Run: headless pygame with SDL's dummy video driver; simulated clock (each Clock.tick advances the game by its frame time, no real sleeping); random seed 0; keys injected as events and as key.get_pressed() state; no mouse input.
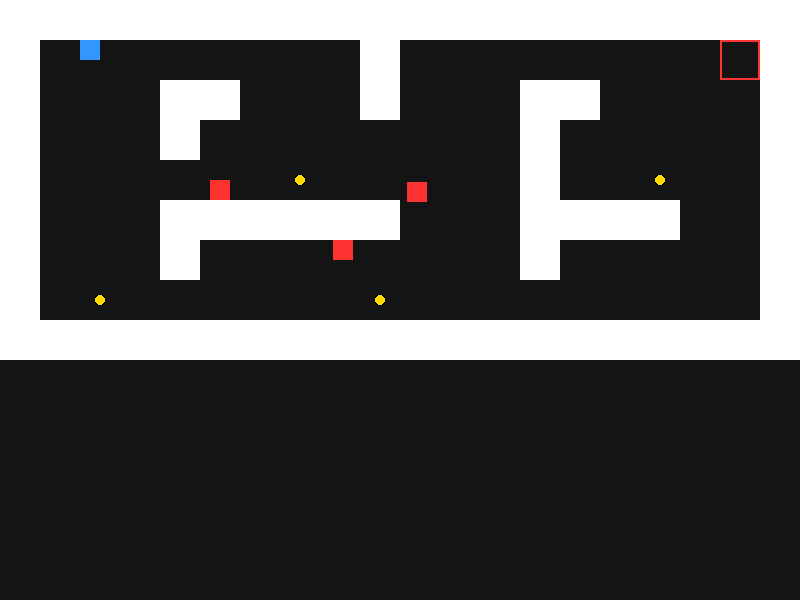
Frame 1 of 3 · flips 1–60 · no input
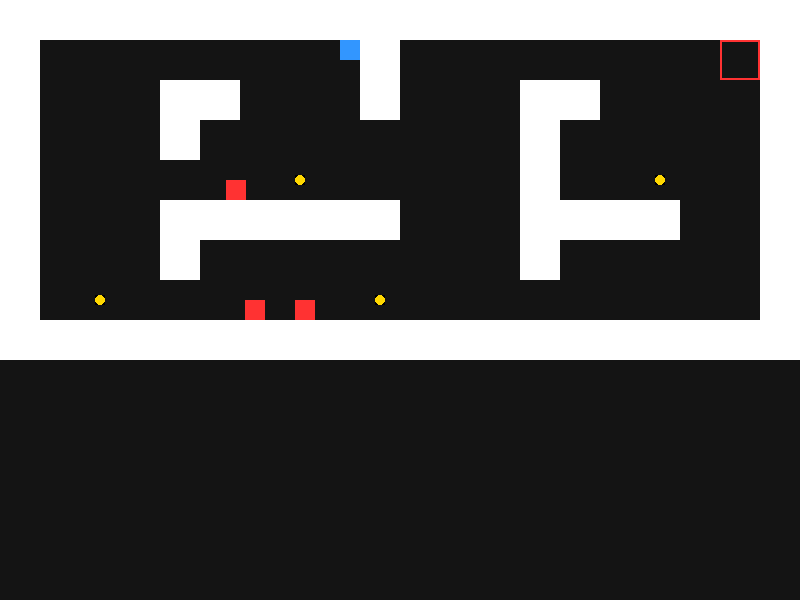
Frame 2 of 3 · flips 61–180 · tapped SPACE, RETURN · held RIGHT (→), D
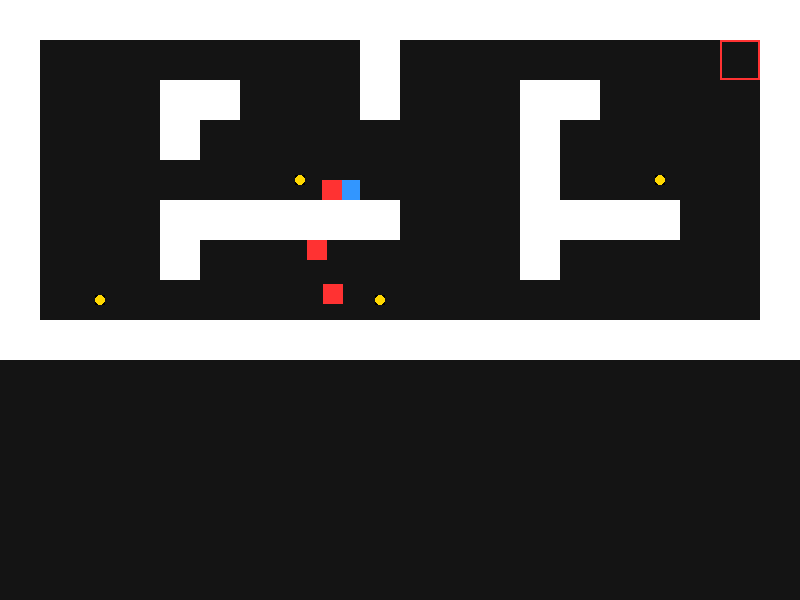
Frame 3 of 3 · flips 181–300 · held DOWN (↓), S (game ended)

The pygame program that drew these frames:

import pygame
import random

# --- Constants ---
WIDTH, HEIGHT = 800, 600
FPS = 60
PLAYER_SPEED = 4
ENEMY_SPEED = 2

# Colors
WHITE = (255, 255, 255)
BLACK = (20, 20, 20)
RED = (255, 50, 50)     # Enemy
BLUE = (50, 150, 255)   # Player
GOLD = (255, 215, 0)    # Collectible
GREEN = (50, 255, 50)   # Exit

class Player(pygame.sprite.Sprite):
    def __init__(self, x, y):
        super().__init__()
        self.image = pygame.Surface((20, 20))
        self.image.fill(BLUE)
        self.rect = self.image.get_rect(topleft=(x, y))
        self.score = 0

    def update(self, walls):
        keys = pygame.key.get_pressed()
        dx, dy = 0, 0
        if keys[pygame.K_LEFT]: dx = -PLAYER_SPEED
        if keys[pygame.K_RIGHT]: dx = PLAYER_SPEED
        if keys[pygame.K_UP]: dy = -PLAYER_SPEED
        if keys[pygame.K_DOWN]: dy = PLAYER_SPEED

        # Move horizontally and check collisions
        self.rect.x += dx
        for wall in walls:
            if self.rect.colliderect(wall.rect):
                if dx > 0: self.rect.right = wall.rect.left
                if dx < 0: self.rect.left = wall.rect.right

        # Move vertically and check collisions
        self.rect.y += dy
        for wall in walls:
            if self.rect.colliderect(wall.rect):
                if dy > 0: self.rect.bottom = wall.rect.top
                if dy < 0: self.rect.top = wall.rect.bottom

class Enemy(pygame.sprite.Sprite):
    def __init__(self, x, y):
        super().__init__()
        self.image = pygame.Surface((20, 20))
        self.image.fill(RED)
        self.rect = self.image.get_rect(topleft=(x, y))
        self.direction = random.choice([(1,0), (-1,0), (0,1), (0,-1)])
        self.move_counter = 0

    def update(self, walls):
        self.rect.x += self.direction[0] * ENEMY_SPEED
        self.rect.y += self.direction[1] * ENEMY_SPEED
        
        # Change direction if hit wall or every 60 frames
        hit_wall = any(self.rect.colliderect(w.rect) for w in walls)
        self.move_counter += 1
        
        if hit_wall or self.move_counter > 60:
            if hit_wall: # Back up slightly
                self.rect.x -= self.direction[0] * ENEMY_SPEED
                self.rect.y -= self.direction[1] * ENEMY_SPEED
            self.direction = random.choice([(1,0), (-1,0), (0,1), (0,-1)])
            self.move_counter = 0

class Wall(pygame.sprite.Sprite):
    def __init__(self, x, y, w, h):
        super().__init__()
        self.image = pygame.Surface((w, h))
        self.image.fill(WHITE)
        self.rect = self.image.get_rect(topleft=(x, y))

class Coin(pygame.sprite.Sprite):
    def __init__(self, x, y):
        super().__init__()
        self.image = pygame.Surface((10, 10))
        pygame.draw.circle(self.image, GOLD, (5, 5), 5)
        self.rect = self.image.get_rect(center=(x, y))

def main():
    pygame.init()
    screen = pygame.display.set_mode((WIDTH, HEIGHT))
    pygame.display.set_caption("AI Stealth Mission")
    clock = pygame.time.Clock()

    # Create Groups
    all_sprites = pygame.sprite.Group()
    walls = pygame.sprite.Group()
    enemies = pygame.sprite.Group()
    coins = pygame.sprite.Group()

    # Build a simple level layout
    layout = [
        "WWWWWWWWWWWWWWWWWWWW",
        "W P      W        EW",
        "W   WW   W   WW    W",
        "W   W        W     W",
        "W      C     W  C  W",
        "W   WWWWWW   WWWW  W",
        "W   W        W     W",
        "W C      C         W",
        "WWWWWWWWWWWWWWWWWWWW",
    ]

    for row_idx, row in enumerate(layout):
        for col_idx, char in enumerate(row):
            x, y = col_idx * 40, row_idx * 40
            if char == "W":
                w = Wall(x, y, 40, 40)
                walls.add(w)
                all_sprites.add(w)
            elif char == "P":
                player = Player(x, y)
                all_sprites.add(player)
            elif char == "C":
                c = Coin(x+20, y+20)
                coins.add(c)
                all_sprites.add(c)
            elif char == "E": # Exit
                exit_rect = pygame.Rect(x, y, 40, 40)

    # Spawn 3 Enemies
    for _ in range(3):
        en = Enemy(random.randint(200, 600), random.randint(100, 300))
        enemies.add(en)
        all_sprites.add(en)

    running = True
    while running:
        # 1. Event Handling
        for event in pygame.event.get():
            if event.type == pygame.QUIT:
                running = False

        # 2. Update
        player.update(walls)
        enemies.update(walls)

        # Collisions
        if pygame.sprite.spritecollide(player, coins, True):
            player.score += 1
            print(f"Data Collected: {player.score}")

        if pygame.sprite.spritecollide(player, enemies, False):
            print("CAUGHT BY MALWARE! Game Over.")
            running = False

        # 3. Draw
        screen.fill(BLACK)
        all_sprites.draw(screen)
        
        # Draw exit
        color = GREEN if not coins else RED
        pygame.draw.rect(screen, color, exit_rect, 2)

        if not coins and player.rect.colliderect(exit_rect):
            print("System Secured! You Win!")
            running = False

        pygame.display.flip()
        clock.tick(FPS)

    pygame.quit()

if __name__ == "__main__":
    main()
